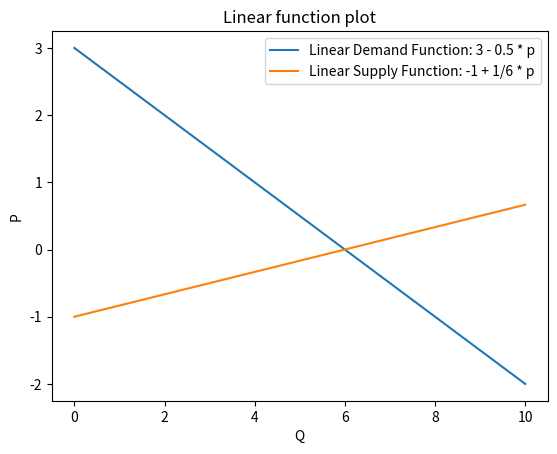

Here is the Python script that generated this plot:
import numpy as np
import matplotlib.pyplot as plt 

# define linear function
def linear_demand_function(p):
    return 3 - 0.5 * p
def linear_supply_function(p):
    return -1 + 1/6 * p

# to generate x values
x_values = np.linspace(0, 10, 100)

# calculate corresponding y values
y1_values = linear_demand_function(x_values)
y2_values = linear_supply_function(x_values)



#plotting the linear function
plt.plot(x_values, y1_values, label='Linear Demand Function: 3 - 0.5 * p')
plt.plot(x_values, y2_values, label='Linear Supply Function: -1 + 1/6 * p')

# Add labels and tittle
plt.xlabel('Q')
plt.ylabel('P')
plt.title('Linear function plot')
plt.legend()

# Show the plot
plt.show()